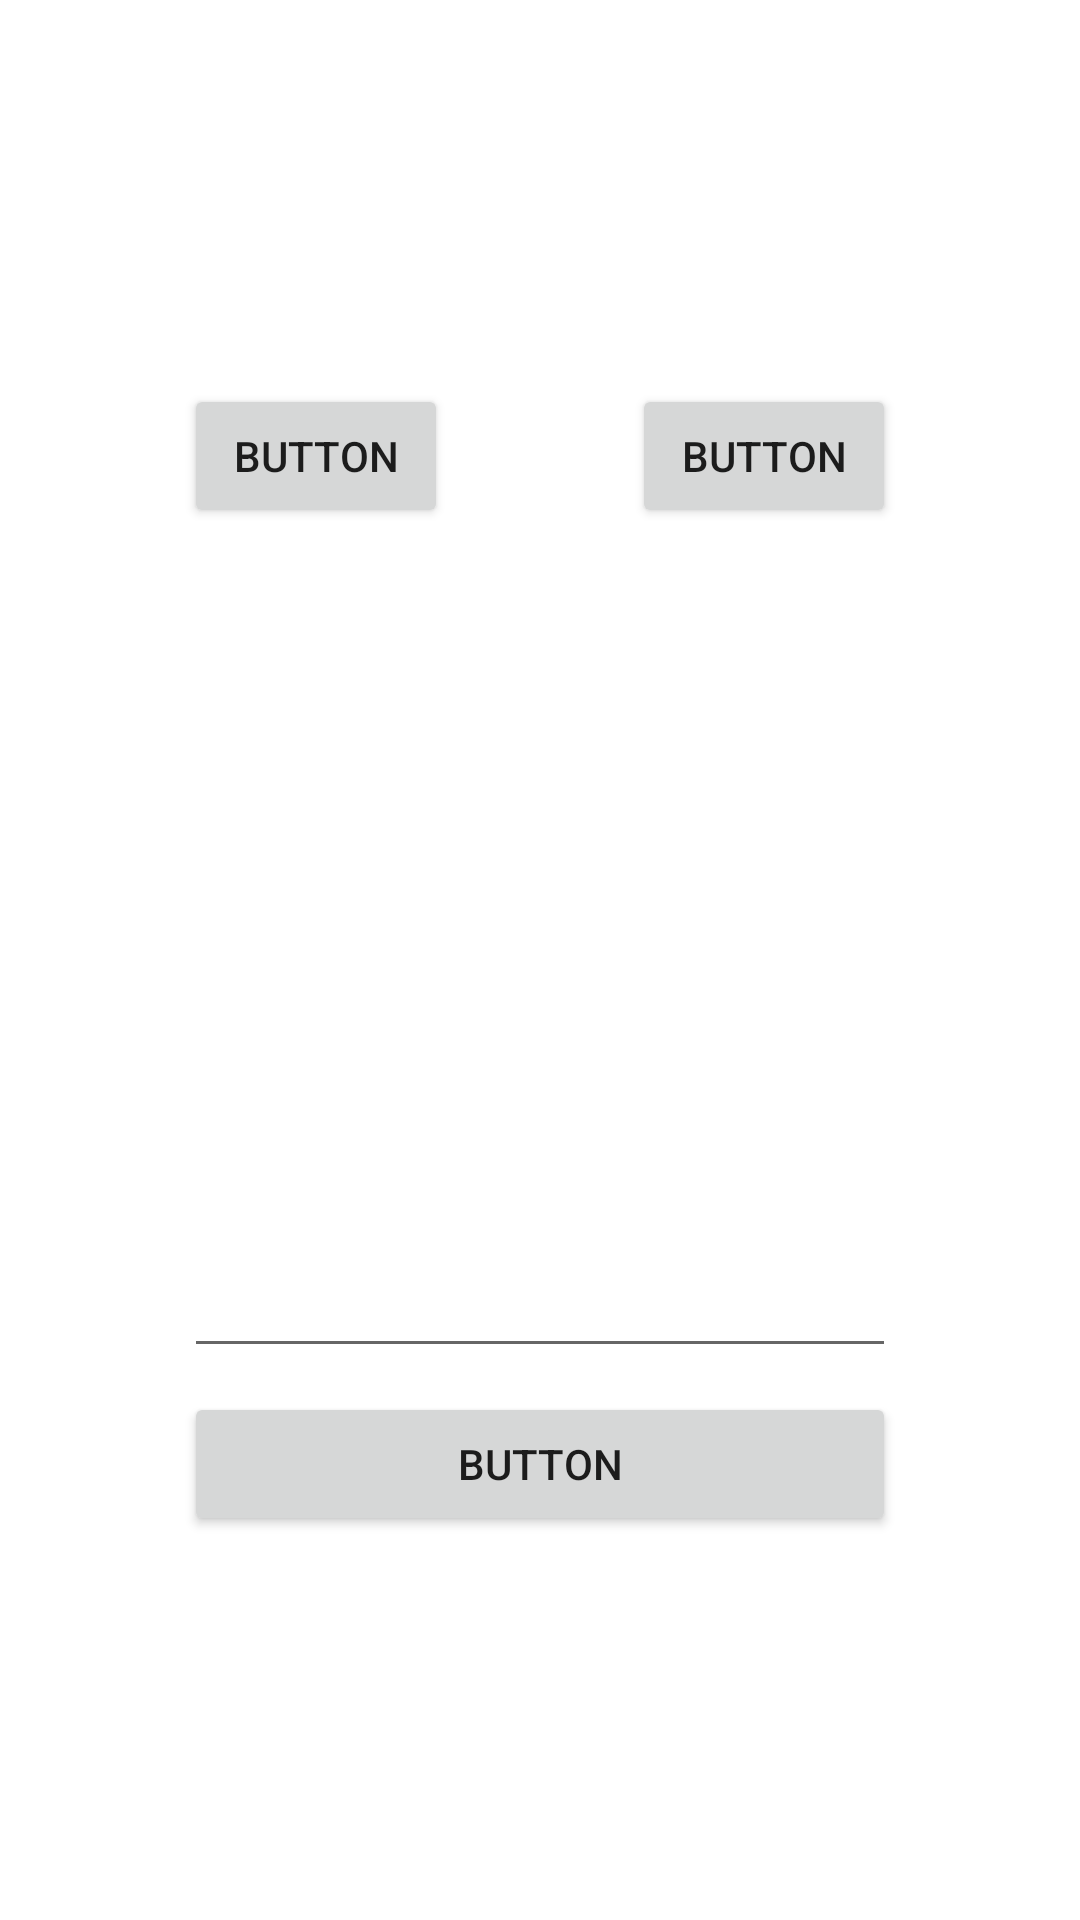

Here is an Android app screen rendered from its layout file. Give the layout XML and the strings, colors and styles it references.
<!-- AndroidManifest.xml: application theme Theme.StoryApp -->
<!-- res/layout/fragment_story_add.xml -->
<?xml version="1.0" encoding="utf-8"?>
<androidx.constraintlayout.widget.ConstraintLayout xmlns:android="http://schemas.android.com/apk/res/android"
    xmlns:app="http://schemas.android.com/apk/res-auto"
    xmlns:tools="http://schemas.android.com/tools"
    android:layout_width="match_parent"
    android:layout_height="match_parent"
    tools:context=".views.StoryAddFragment">

    <Button
        android:id="@+id/btn_add_from_gallery"
        android:layout_width="wrap_content"
        android:layout_height="wrap_content"
        android:layout_marginTop="128dp"
        android:text="Button"
        app:layout_constraintBottom_toTopOf="@+id/edt_description"
        app:layout_constraintEnd_toStartOf="@+id/btn_add_from_camera"
        app:layout_constraintStart_toStartOf="parent"
        app:layout_constraintTop_toTopOf="parent" />

    <Button
        android:id="@+id/btn_add_from_camera"
        android:layout_width="wrap_content"
        android:layout_height="wrap_content"
        android:text="Button"
        app:layout_constraintBottom_toBottomOf="@+id/btn_add_from_gallery"
        app:layout_constraintEnd_toEndOf="parent"
        app:layout_constraintStart_toEndOf="@+id/btn_add_from_gallery"
        app:layout_constraintTop_toTopOf="@+id/btn_add_from_gallery"/>

    <EditText
        android:id="@+id/edt_description"
        android:layout_width="0dp"
        android:layout_height="0dp"
        android:layout_marginTop="8dp"
        android:layout_marginBottom="8dp"
        android:ems="10"
        android:gravity="start|top"
        android:inputType="textMultiLine"
        app:layout_constraintBottom_toTopOf="@id/btn_add_story"
        app:layout_constraintEnd_toEndOf="@+id/btn_add_from_camera"
        app:layout_constraintStart_toStartOf="@+id/btn_add_from_gallery"
        app:layout_constraintTop_toBottomOf="@+id/btn_add_from_gallery" />

    <Button
        android:id="@+id/btn_add_story"
        android:layout_width="0dp"
        android:layout_height="wrap_content"
        android:layout_marginBottom="128dp"
        android:text="Button"
        app:layout_constraintBottom_toBottomOf="parent"
        app:layout_constraintEnd_toEndOf="@+id/edt_description"
        app:layout_constraintStart_toStartOf="@+id/edt_description"
        app:layout_constraintTop_toBottomOf="@+id/edt_description" />

</androidx.constraintlayout.widget.ConstraintLayout>
<!-- resources referenced by this layout -->
<resources>
  <style name="Theme.StoryApp" parent="Theme.MaterialComponents.DayNight.DarkActionBar">
          
          <item name="colorPrimary">@color/purple_500</item>
          <item name="colorPrimaryVariant">@color/purple_700</item>
          <item name="colorOnPrimary">@color/white</item>
          
          <item name="colorSecondary">@color/teal_200</item>
          <item name="colorSecondaryVariant">@color/teal_700</item>
          <item name="colorOnSecondary">@color/black</item>
          
          <item name="android:statusBarColor" tools:targetApi="l">?attr/colorPrimaryVariant</item>
      </style>
  <color name="purple_500">#FF6200EE</color>
  <color name="purple_700">#FF3700B3</color>
  <color name="white">#FFFFFFFF</color>
  <color name="teal_200">#FF03DAC5</color>
  <color name="teal_700">#FF018786</color>
  <color name="black">#FF000000</color>
</resources>
